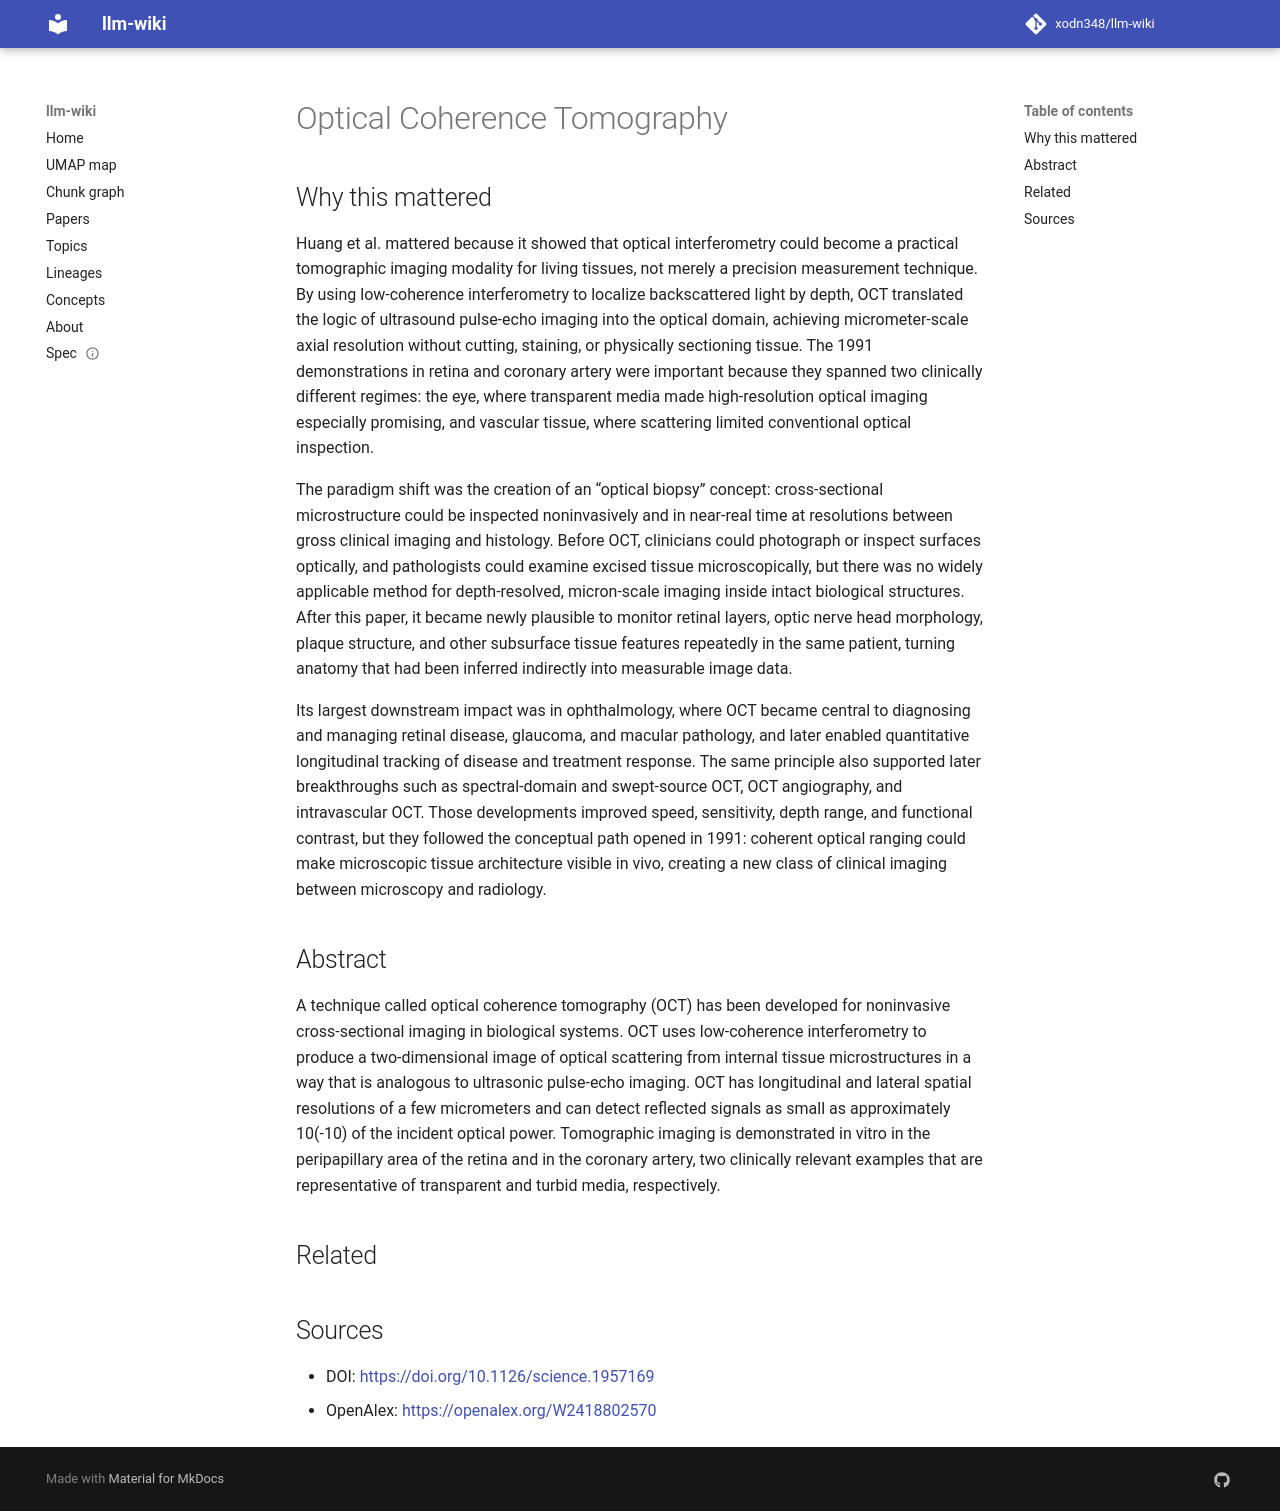

repository: xodn348/llm-wiki · page: paper/10_1126_science_1957169/index.html · generator: mkdocs

---
title: Optical Coherence Tomography
doi: 10.1126/science.1957169
openalex_id: https://openalex.org/W2418802570
year: 1991
venue: Science
authors: David Huang, Eric A. Swanson, Charles P. Lin, Joel S. Schuman, William G.
  Stinson, Warren Chang, Michael R. Hee, Thomas Flotte
citations: 13672
fleming_tier: true
concepts:
- Optical coherence tomography
- Optics
- Interferometry
- Tomography
- Coherence (philosophical gambling strategy)
- Tomographic reconstruction
- Materials science
- Biomedical engineering
- Physics
- Medicine
---

# Optical Coherence Tomography

## Why this mattered

Huang et al. mattered because it showed that optical interferometry could become a practical tomographic imaging modality for living tissues, not merely a precision measurement technique. By using low-coherence interferometry to localize backscattered light by depth, OCT translated the logic of ultrasound pulse-echo imaging into the optical domain, achieving micrometer-scale axial resolution without cutting, staining, or physically sectioning tissue. The 1991 demonstrations in retina and coronary artery were important because they spanned two clinically different regimes: the eye, where transparent media made high-resolution optical imaging especially promising, and vascular tissue, where scattering limited conventional optical inspection.

The paradigm shift was the creation of an “optical biopsy” concept: cross-sectional microstructure could be inspected noninvasively and in near-real time at resolutions between gross clinical imaging and histology. Before OCT, clinicians could photograph or inspect surfaces optically, and pathologists could examine excised tissue microscopically, but there was no widely applicable method for depth-resolved, micron-scale imaging inside intact biological structures. After this paper, it became newly plausible to monitor retinal layers, optic nerve head morphology, plaque structure, and other subsurface tissue features repeatedly in the same patient, turning anatomy that had been inferred indirectly into measurable image data.

Its largest downstream impact was in ophthalmology, where OCT became central to diagnosing and managing retinal disease, glaucoma, and macular pathology, and later enabled quantitative longitudinal tracking of disease and treatment response. The same principle also supported later breakthroughs such as spectral-domain and swept-source OCT, OCT angiography, and intravascular OCT. Those developments improved speed, sensitivity, depth range, and functional contrast, but they followed the conceptual path opened in 1991: coherent optical ranging could make microscopic tissue architecture visible in vivo, creating a new class of clinical imaging between microscopy and radiology.

## Abstract

A technique called optical coherence tomography (OCT) has been developed for noninvasive cross-sectional imaging in biological systems. OCT uses low-coherence interferometry to produce a two-dimensional image of optical scattering from internal tissue microstructures in a way that is analogous to ultrasonic pulse-echo imaging. OCT has longitudinal and lateral spatial resolutions of a few micrometers and can detect reflected signals as small as approximately 10(-10) of the incident optical power. Tomographic imaging is demonstrated in vitro in the peripapillary area of the retina and in the coronary artery, two clinically relevant examples that are representative of transparent and turbid media, respectively.


## Related



## Sources

- DOI: [https://doi.org/10.1126/science.1957169](https://doi.org/10.1126/science.1957169)
- OpenAlex: [https://openalex.org/W2418802570](https://openalex.org/W2418802570)
